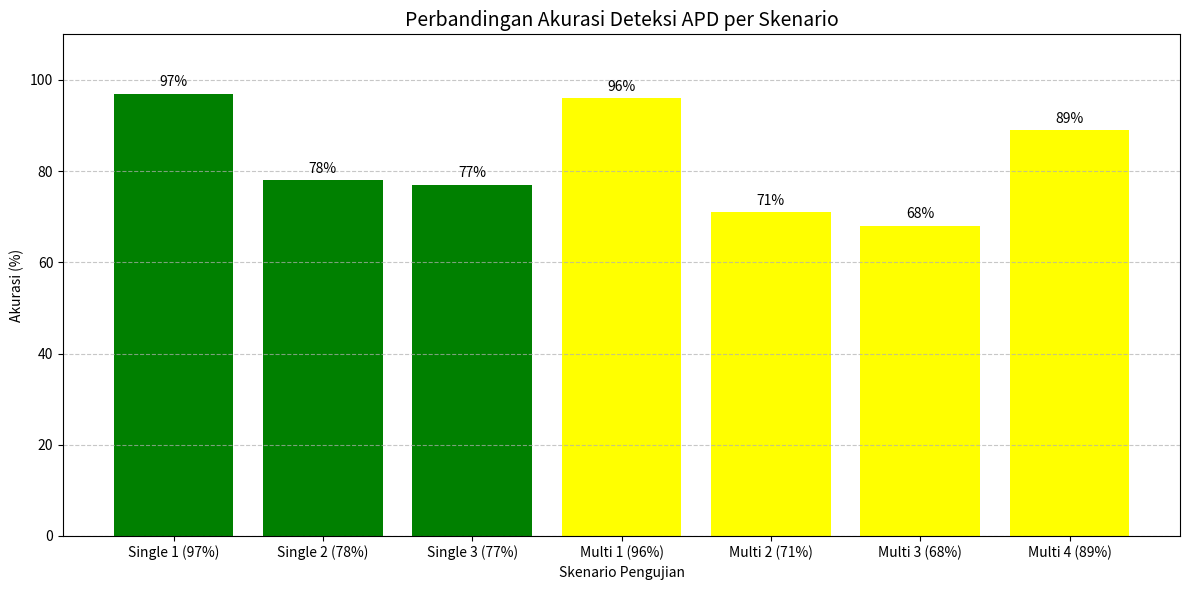

This figure's Python source:
import matplotlib.pyplot as plt

# Data akurasi skenario
skenario_labels = [
    'Single 1 (97%)', 'Single 2 (78%)', 'Single 3 (77%)',
    'Multi 1 (96%)', 'Multi 2 (71%)', 'Multi 3 (68%)', 'Multi 4 (89%)'
]
akurasi = [97, 78, 77, 96, 71, 68, 89]

# Warna batang untuk pembeda single dan multi
colors = ['green'] * 3 + ['yellow'] * 4

# Membuat bar chart
plt.figure(figsize=(12, 6))
bars = plt.bar(skenario_labels, akurasi, color=colors)

# Menambahkan nilai akurasi di atas batang
for bar in bars:
    height = bar.get_height()
    plt.text(bar.get_x() + bar.get_width()/2., height + 1,
             f'{height}%', ha='center', va='bottom', fontsize=10)

# Judul dan label
plt.title('Perbandingan Akurasi Deteksi APD per Skenario', fontsize=14)
plt.xlabel('Skenario Pengujian')
plt.ylabel('Akurasi (%)')
plt.ylim(0, 110)
plt.grid(axis='y', linestyle='--', alpha=0.7)
plt.tight_layout()

# Menampilkan grafik
plt.show()